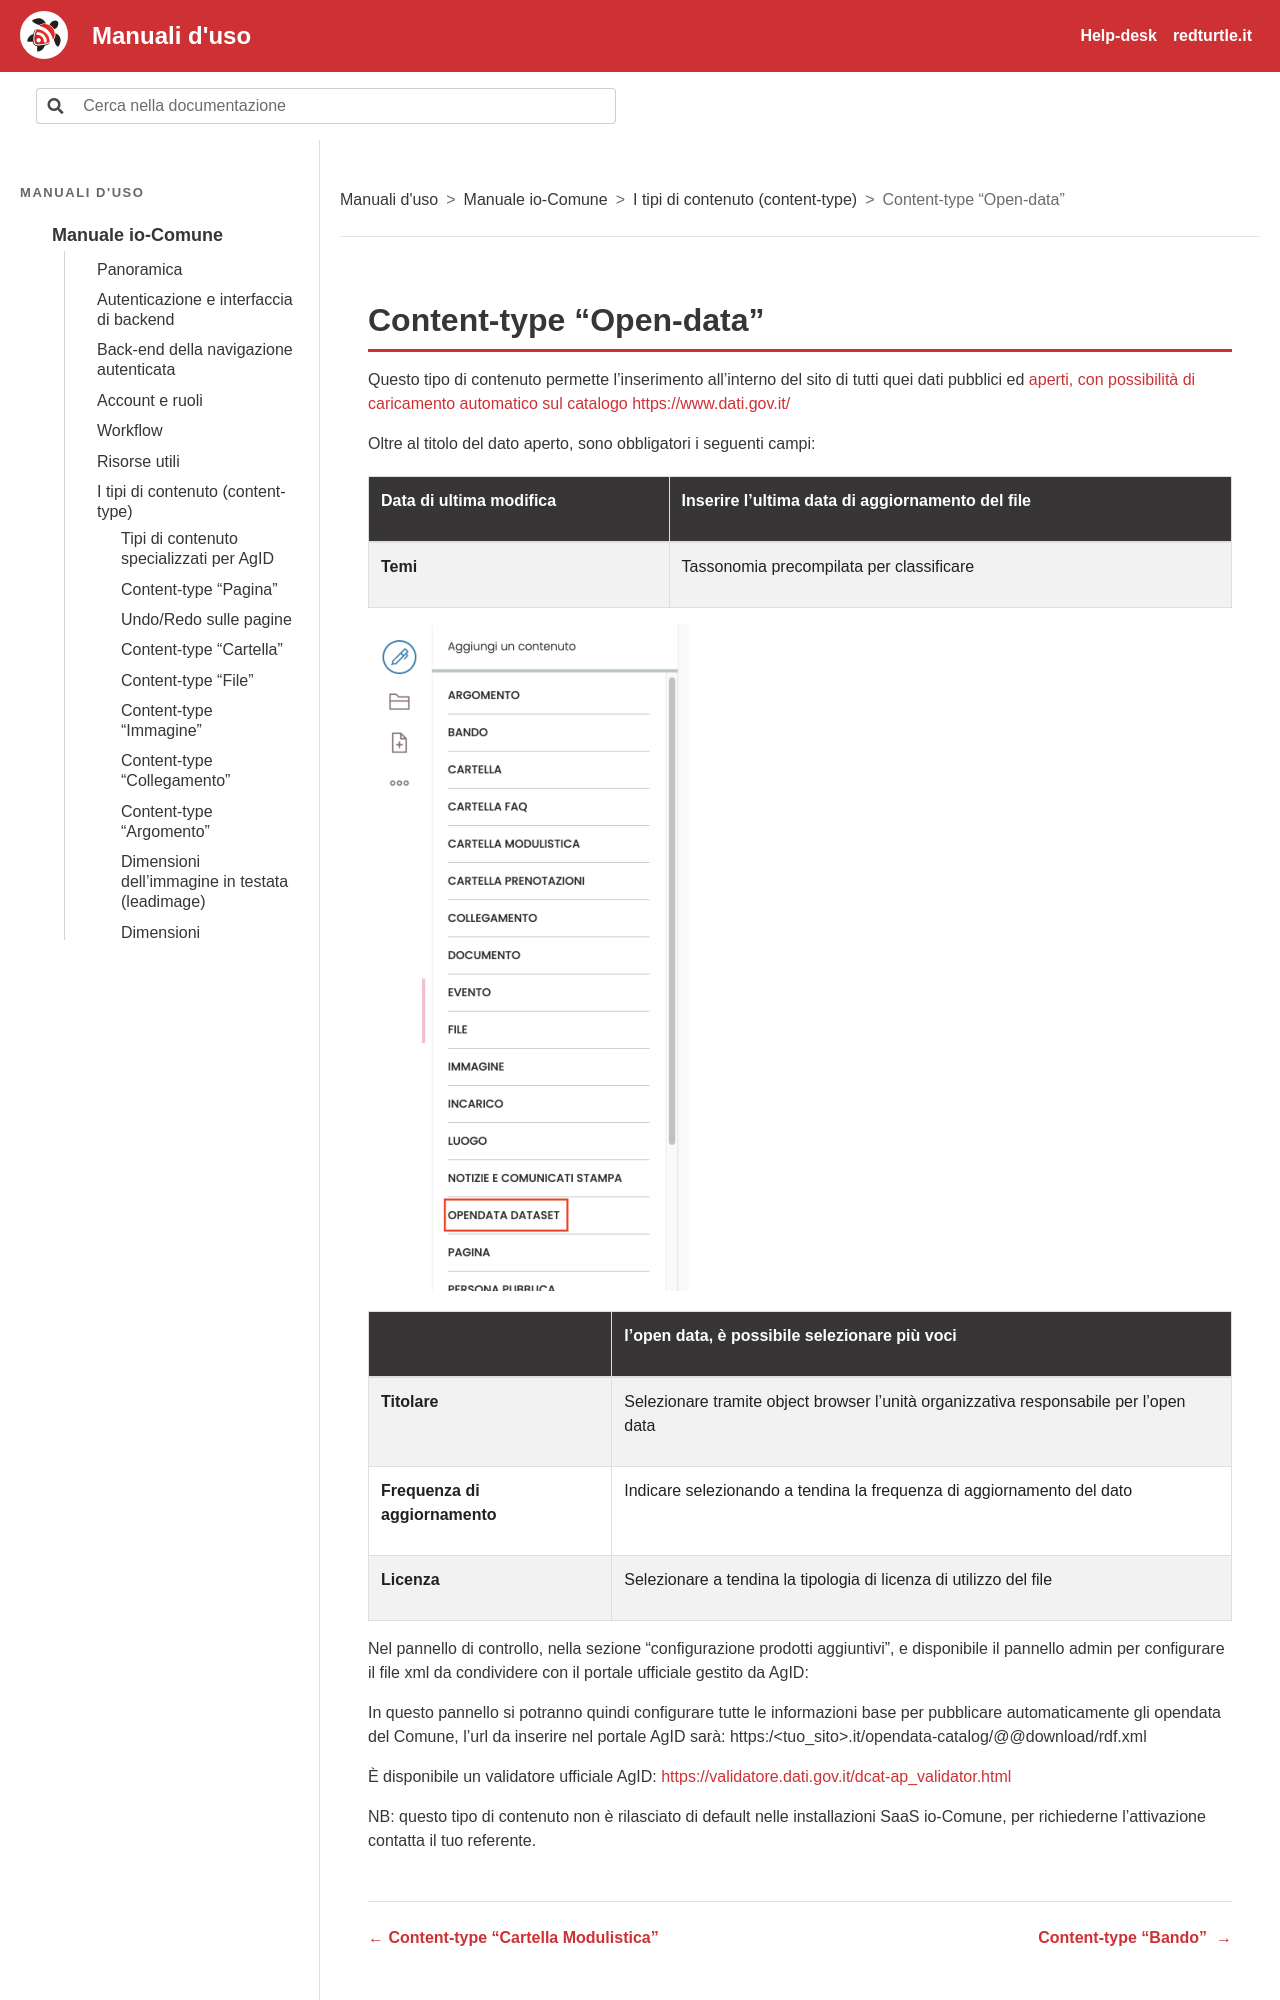

repository: RedTurtle/iocomune-docs · page: manuale-io-comune/i-tipi-di-contenuto-content-type/content-type-open-data.html · generator: sphinx

# Content-type “Open-data”

Questo tipo di contenuto permette l’inserimento all’interno del sito di tutti quei dati pubblici ed [aperti, con possibilità di caricamento automatico sul catalogo https://www.dati.gov.it/](https://www.dati.gov.it/)

Oltre al titolo del dato aperto, sono obbligatori i seguenti campi:

|Data di ultima modifica|Inserire l’ultima data di aggiornamento del file|
|---|---|
|**Temi**|Tassonomia precompilata per classificare|

![Schermata: Content-type “Open-data”](../img/p154-1.png)

||l’open data, è possibile selezionare più voci|
|---|---|
|**Titolare**|Selezionare tramite object browser l’unità organizzativa responsabile per l’open data|
|**Frequenza di aggiornamento**|Indicare selezionando a tendina la frequenza di aggiornamento del dato|
|**Licenza**<br>|Selezionare a tendina la tipologia di licenza di utilizzo del file|

Nel pannello di controllo, nella sezione “configurazione prodotti aggiuntivi”, e disponibile il pannello admin per configurare il file xml da condividere con il portale ufficiale gestito da AgID:

In questo pannello si potranno quindi configurare tutte le informazioni base per pubblicare automaticamente gli opendata del Comune, l’url da inserire nel portale AgID sarà: https:/\<tuo_sito>.it/opendata-catalog/@@download/rdf.xml
